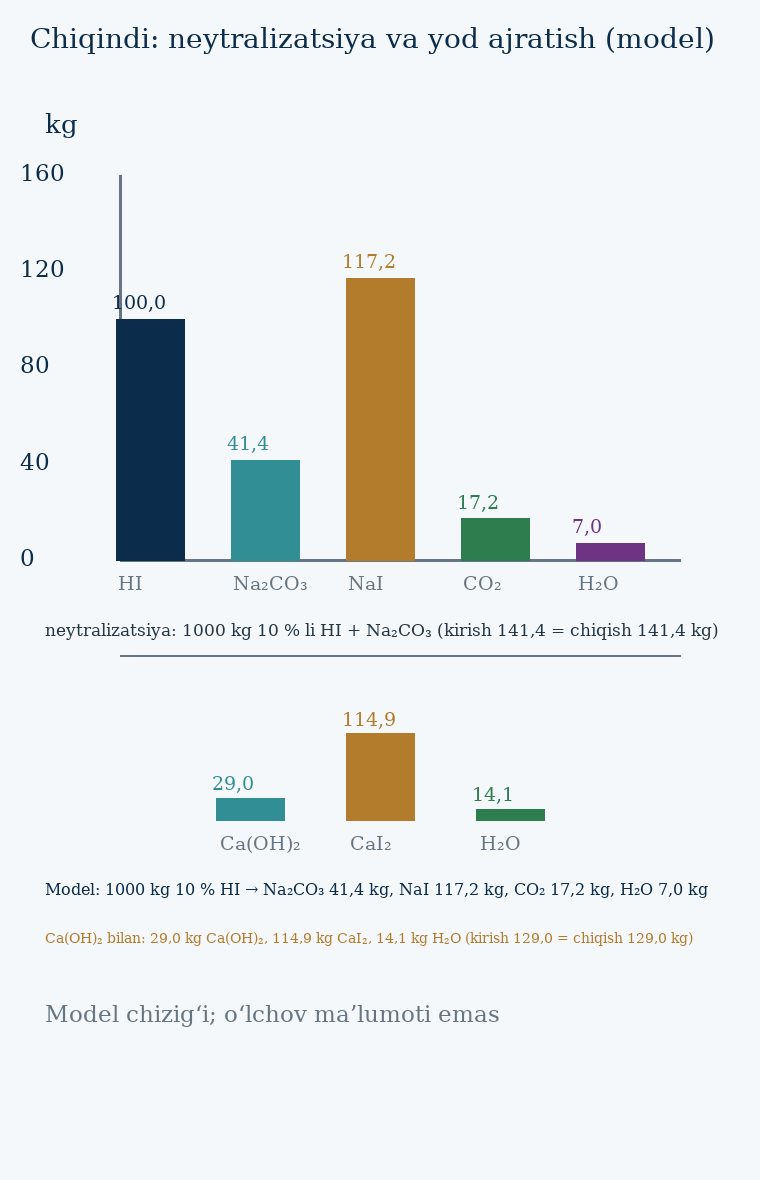

The table this chart was drawn from, first rows:
element, miqdor, izoh
HI (kirish), 100.0, kg
Na₂CO₃ (neytralizator), 41.43, kg
NaI (chiqish), 117.2, kg
CO₂ (chiqish), 17.2, kg
H₂O (chiqish), 7.042, kg
Ca(OH)₂ (neytralizator), 28.96, kg
CaI₂ (chiqish), 114.9, kg
H₂O (Ca(OH)₂ bilan), 14.08, kg
kirish (Na₂CO₃ bilan), 141.4, kg
chiqish (Na₂CO₃ bilan), 141.4, kg
standartlash: Na₂CO₃, 0.2, g
standartlash: V(HI), 30.0, mL
standartlash: C(HI), 0.1258, mol/L
yodometriya: KIO₃ namuni, 1.0, g
yodometriya: ajralgan I₂, 0.7116, g
yodometriya: tiosulfat, 0.8871, g
yodlangan tuz (1 t), 1000, kg
yodlangan tuz: I miqdori, 30.0, g
yodlangan tuz: KI, 39.24, g
yodlangan tuz: KIO₃, 50.59, g
